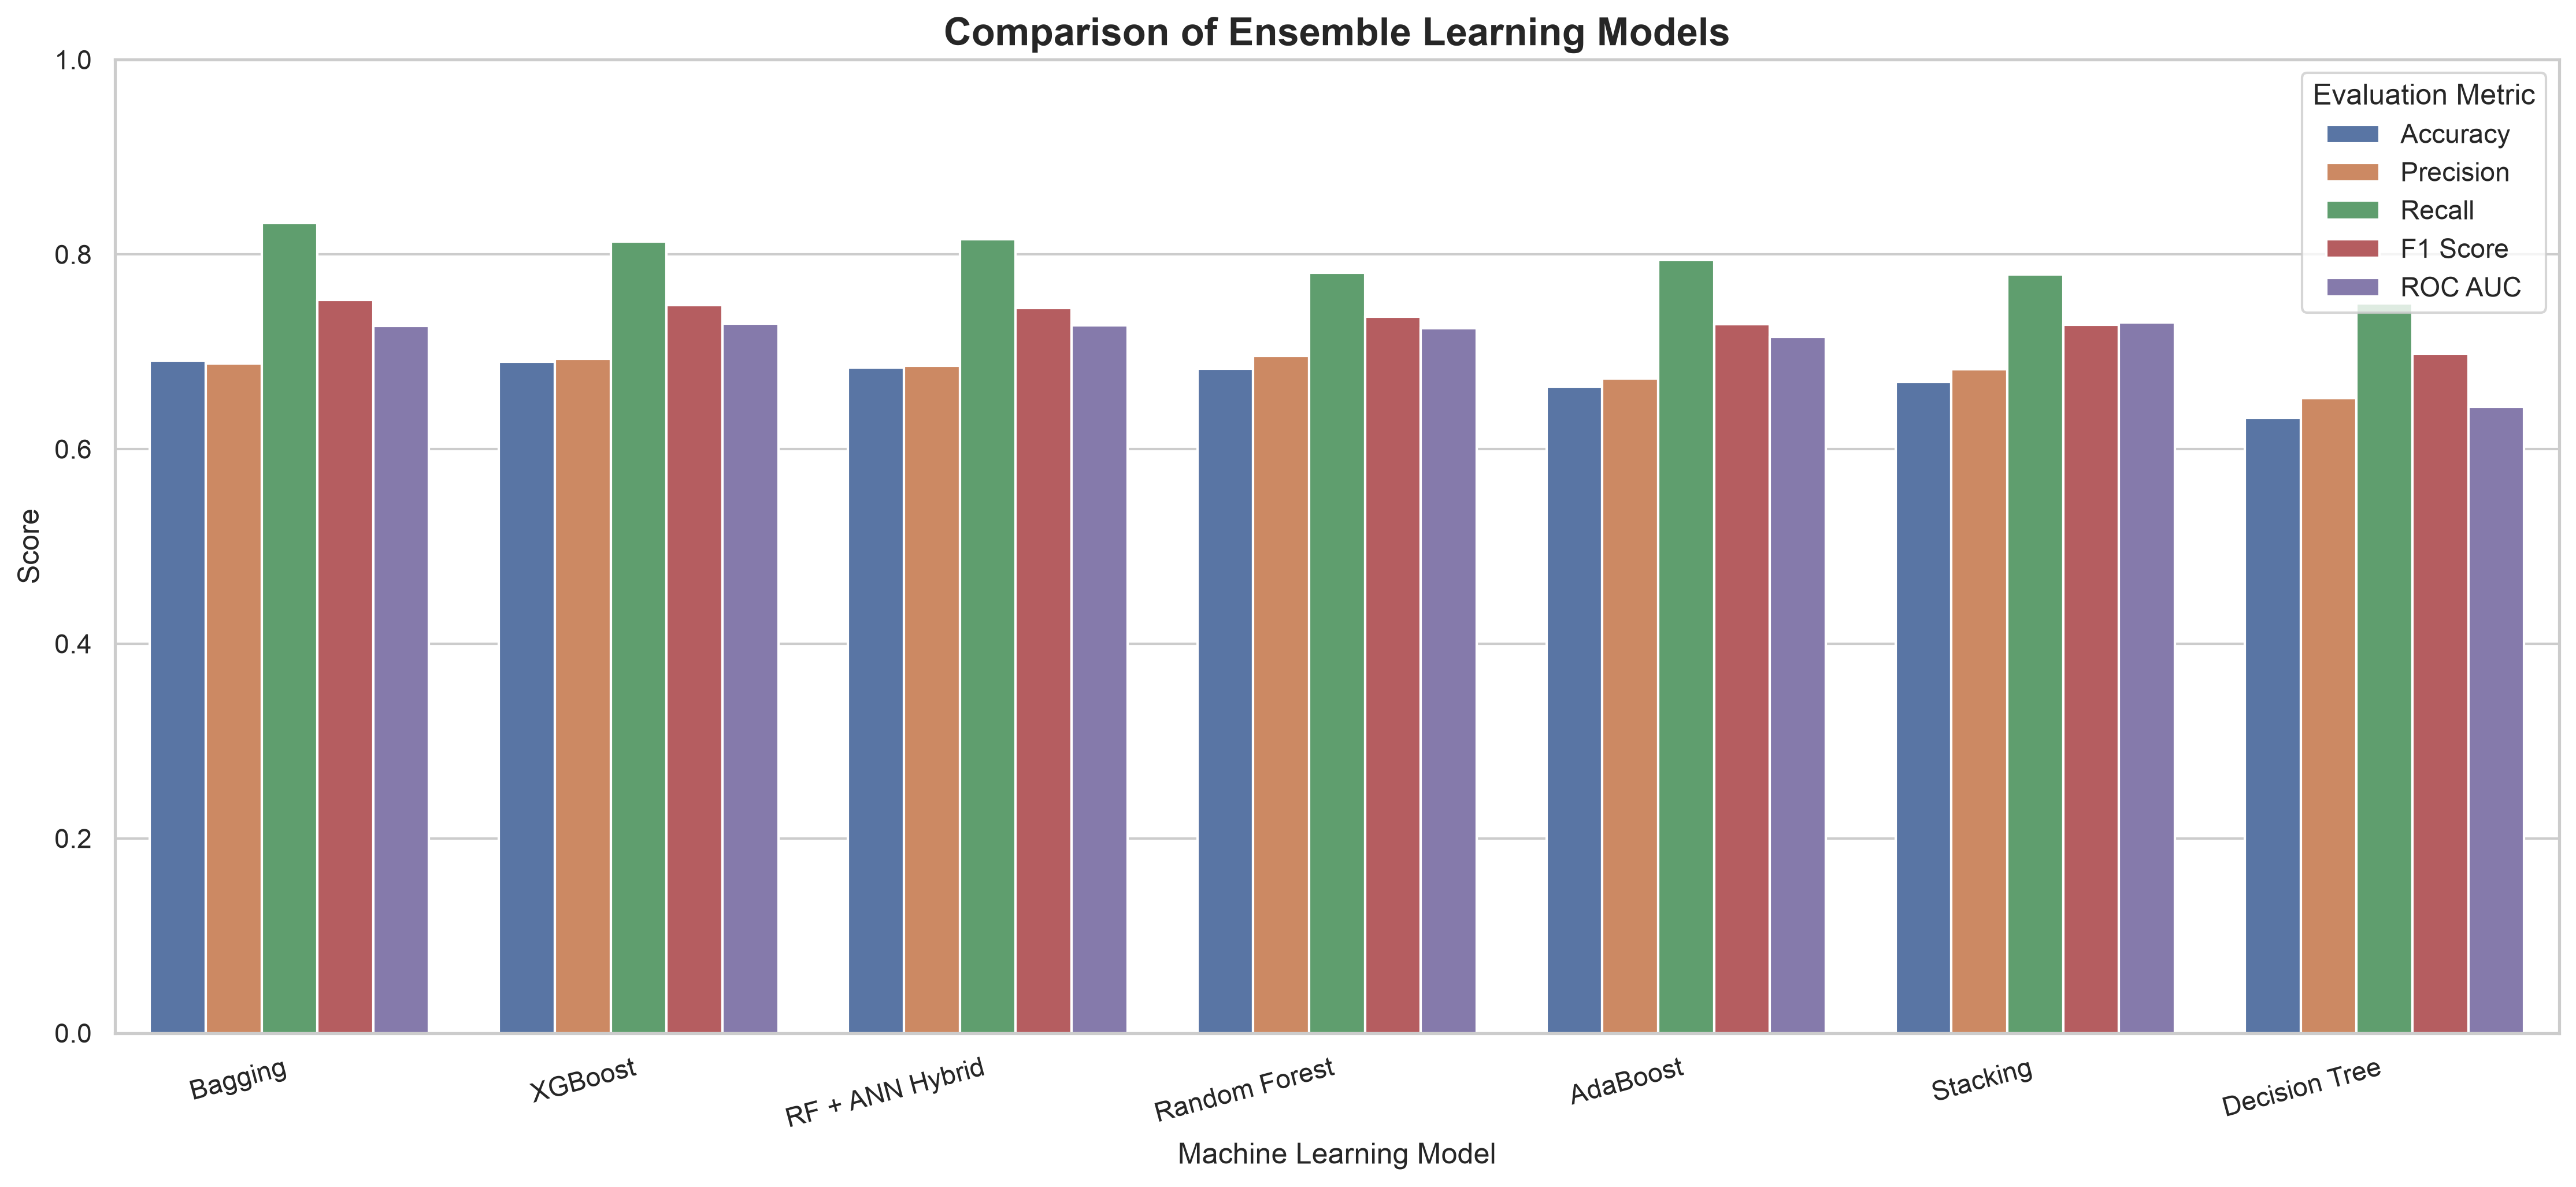

The data file committed next to this chart (first rows):
Model, Accuracy, Precision, Recall, F1 Score, ROC AUC
Bagging, 0.6907, 0.6877, 0.8323, 0.7531, 0.7267
XGBoost, 0.6895, 0.6926, 0.8132, 0.748, 0.7285
RF + ANN Hybrid, 0.6835, 0.6857, 0.8153, 0.7449, 0.727
Random Forest, 0.6823, 0.6957, 0.7813, 0.736, 0.7242
AdaBoost, 0.6643, 0.6727, 0.7941, 0.7283, 0.7151
Stacking, 0.6691, 0.6822, 0.7792, 0.7275, 0.7298
Decision Tree, 0.6318, 0.6525, 0.7495, 0.6976, 0.6435
